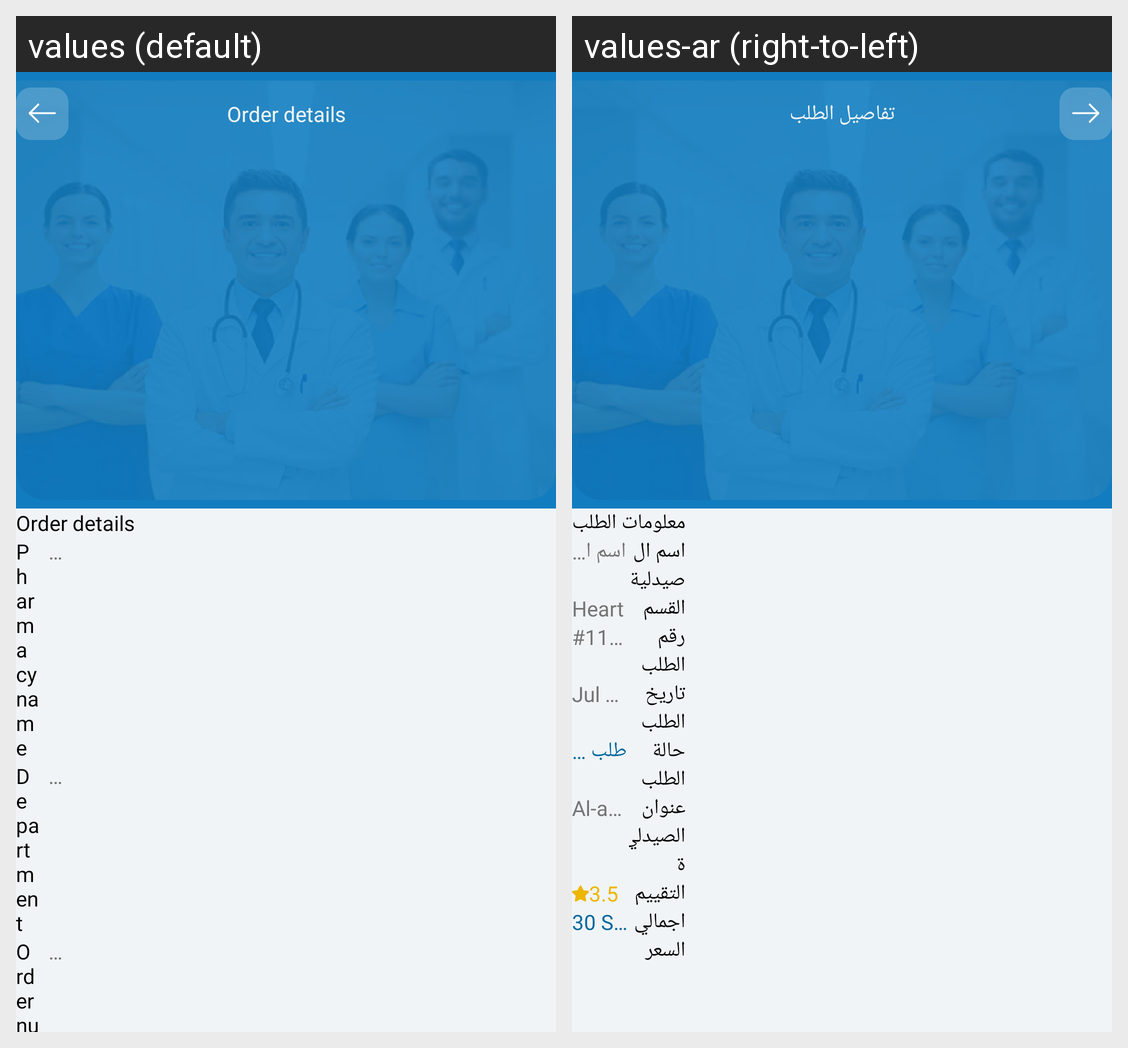

The same Android screen rendered under two of its app's locales, left to right. List the strings drawn on it with the default value and each locale's translation.
Android screen res/layout/fragment_my_products_order_product_details.xml rendered under 2 locales, left to right: values (default), values-ar (right-to-left). Device: Nexus 5 (rendered at 1080×1920; each locale shown at half size, 540×960, under a caption strip naming it); theme AppTheme.
Strings drawn on this screen, with the default value and each locale's value (text and hints the layout hard-codes, and strings that could not be matched under every locale, appear in the picture but are not listed):

order_details_title
  values: Order details
  values-ar: تفاصيل الطلب

order_details
  values: Order details
  values-ar: معلومات الطلب

pharmacy_name
  values: Pharmacy name
  values-ar: اسم الصيدلية

department
  values: Department
  values-ar: القسم

order_number
  values: Order number
  values-ar: رقم الطلب
